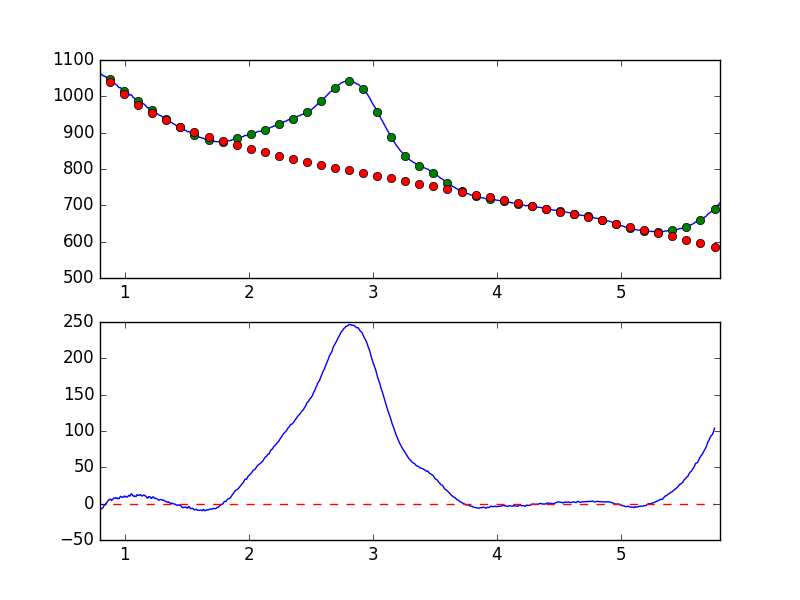

Data behind this chart, as committed beside it:
7.681951752392544019e-01, -8.632232156464397121e+00
7.738631750302433776e-01, -6.381451048770031775e+00
7.795311748212323533e-01, -5.242873425023844902e+00
7.851991746122213289e-01, -6.912075732923995020e+00
7.908671744032103046e-01, -5.236978170167276403e+00
7.965351741941992803e-01, -4.423044879764574944e+00
8.022031739851883669e-01, -8.054035903162912291e+00
8.078711737761772316e-01, -7.323330422434537468e+00
8.135391735671662072e-01, -6.824698244653291113e+00
8.192071733581552939e-01, -6.101982419078240127e+00
8.248751731491442696e-01, -5.649709588719815656e+00
8.305431729401332452e-01, -3.082645654400266721e+00
8.362111727311222209e-01, -2.122245970067297094e+00
8.418791725221110855e-01, -1.800878975606565291e+00
8.475471723131001722e-01, 6.675683344099070382e-01
8.532151721040891479e-01, 8.193310357219161233e-01
8.588831718950781235e-01, 2.381806313444485568e+00
8.645511716860672102e-01, 4.351190180816956854e+00
8.702191714770560749e-01, 4.463058533892535706e+00
8.758871712680450505e-01, 5.939559534347608860e+00
8.815551710590340262e-01, 5.976840367298564161e+00
8.872231708500230019e-01, 5.770796117341205900e+00
8.928911706410120885e-01, 4.260820302941056070e+00
8.985591704320010642e-01, 5.548041646731689980e+00
9.042271702229900399e-01, 5.944282230722365057e+00
9.098951700139790155e-01, 7.506481324422111356e+00
9.155631698049678802e-01, 7.696607494216323175e+00
9.212311695959569668e-01, 7.311956454925166327e+00
9.268991693869459425e-01, 7.835859077621080360e+00
9.325671691779349182e-01, 7.397520256813550077e+00
9.382351689689240049e-01, 8.046799183886378160e+00
9.439031687599129805e-01, 6.700376339286435723e+00
9.495711685509018452e-01, 7.012847242523093882e+00
9.552391683418909318e-01, 7.029798624042996380e+00
9.609071681328797965e-01, 9.086245925230286957e+00
9.665751679238688832e-01, 1.007836181403160936e+01
9.722431677148579698e-01, 9.469152454487812065e+00
9.779111675058468345e-01, 8.653997057514061453e+00
9.835791672968358101e-01, 8.457840263713023887e+00
9.892471670878246748e-01, 9.330992924625775231e+00
9.949151668788137615e-01, 1.039094118476145923e+01
1.000583166669802848e+00, 9.305737250308197872e+00
1.006251166460791602e+00, 1.025148370698400413e+01
1.011919166251780799e+00, 9.195693928748369217e+00
1.017587166042769553e+00, 9.245834902840783798e+00
1.023255165833758751e+00, 9.265171956346875959e+00
1.028923165624747726e+00, 1.093661152963181848e+01
1.034591165415736702e+00, 1.144397559040498891e+01
1.040259165206725678e+00, 1.037739714153190107e+01
1.045927164997714431e+00, 1.126786611947181882e+01
1.051595164788703629e+00, 1.357514443334071075e+01
1.057263164579692605e+00, 1.307155502741045439e+01
1.062931164370681802e+00, 1.185223578735906358e+01
1.068599164161670556e+00, 1.019689491136409742e+01
1.074267163952659310e+00, 1.022783092963538820e+01
1.079935163743648507e+00, 1.061250838800776819e+01
1.085603163534637483e+00, 9.853780015908682799e+00
1.091271163325626681e+00, 9.611480964641259561e+00
1.096939163116615434e+00, 1.196805380738385338e+01
1.102607162907604632e+00, 1.215865107825209179e+01
1.108275162698593386e+00, 1.150051759651785233e+01
... 839 more rows
